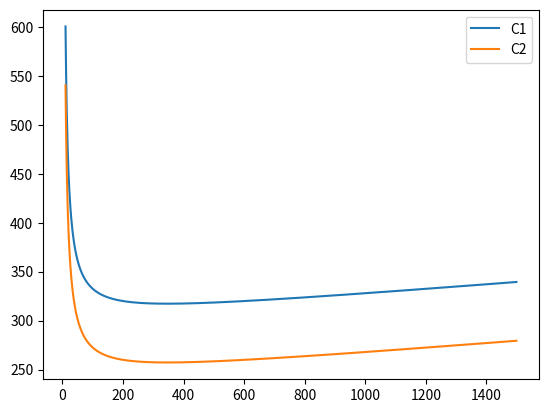

The matplotlib source for this figure:


import math
import matplotlib.pyplot as plt


inf = 10000000

def y_star(k, d, h):
  val = ((2 * k * d) / (h)) ** 0.5
  return val

def tc(d, c, k, h, y):
  val = (d * c) + (k * d / y) + (h * y / 2) 
  return val

def compute_Q(d, k, h, c1, c2, y):
  a = 1
  b = (2 / h) * ((d * c2) - tc(d, c1, k, h, y))
  c = ((2 * k * d) / h)

  roots = [((-b + (b ** 2 - (4 * a * c)) ** 0.5) / (2 * a)), ((-b - (b ** 2 - (4 * a * c)) ** 0.5) / (2 * a))]
  Q = 0

  for i in roots:
    if i > y:
      Q = i

  return Q

def reorder_pt(l, d, y):
  t0 = y / d
  le = l

  if l > t0:
    n = math.floor(l / t0)
    le = l - n * t0
    return le * d

  else:
    return le * d

def compute_optimum(q, Q, ym):
  if (0 < q < ym) or (Q < q < inf):
    y = ym
  else:
    y = q

  return y

d = 30
h = 0.05
k = 100
c1 = 10
c2 = 8
q = 500
l = 21

ym = y_star(k, d, h)
print(ym)

Q = compute_Q(d, k, h, c1, c2, ym)

y_final = compute_optimum(q, Q, ym)

r_pt = math.floor(reorder_pt(l, d, y_final))

print("Order ", y_final, " units of item if the inventory level falls below ", r_pt, " units.")

y1 = [i for i in range(1, q)]
y2 = [i for i in range(q, 1000)]
x_vals = [i for i in range(y_final-490, y_final+1000)]

vals_1 = [tc(d, c1, k, h, i) for i in x_vals]
vals_2 = [tc(d, c2, k, h, i) for i in x_vals]

plt.plot(x_vals, vals_1 , label="C1")
plt.plot(x_vals, vals_2 , label='C2')
leg=plt.legend()